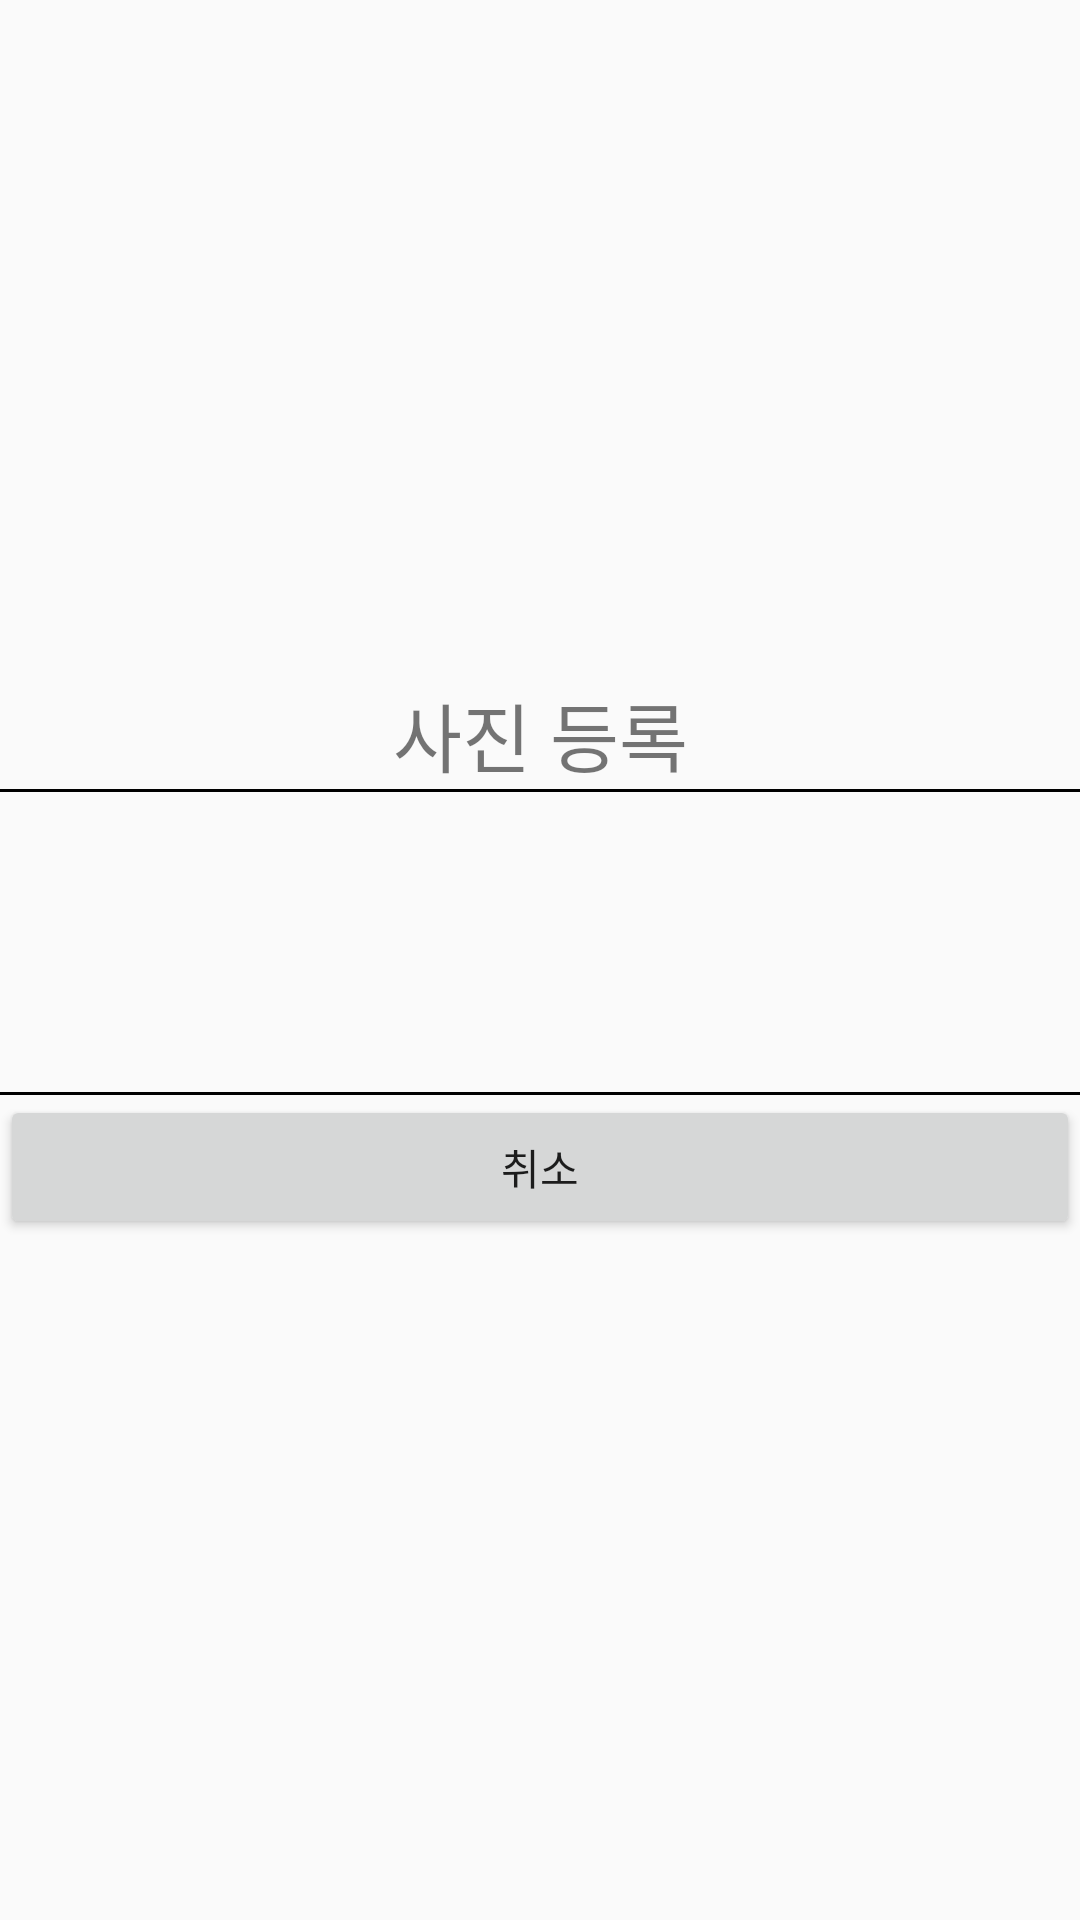

Produce the Android XML layout that renders to this screen, including the resource entries it uses.
<!-- AndroidManifest.xml: application theme AppTheme -->
<!-- res/layout/activity_card_image_menu.xml -->
<?xml version="1.0" encoding="utf-8"?>
<LinearLayout
    xmlns:android="http://schemas.android.com/apk/res/android"
    android:layout_width="match_parent"
    android:layout_height="match_parent"
    android:gravity="center"
    android:orientation="vertical">

    <TextView
        android:text="사진 등록"
        android:textSize="25dp"
        android:gravity="center"
        android:layout_width="match_parent"
        android:layout_height="wrap_content"/>

    <View
        android:layout_width="match_parent"
        android:layout_height="1dp"
        android:background="#000000"/>

    <LinearLayout
        android:layout_width="wrap_content"
        android:layout_height="wrap_content"
        android:gravity="center"
        android:orientation="horizontal">

        <ImageView
            android:id="@+id/ImageAdd"
            android:layout_width="80dp"
            android:layout_height="80dp"
            android:background="@drawable/cameraimage"
            android:layout_margin="10dp"/>
        <ImageView
            android:id="@+id/ImageDelete"
            android:layout_width="80dp"
            android:layout_height="80dp"
            android:background="@drawable/deleteimage"
            android:layout_margin="10dp"/>

    </LinearLayout>

    <View
        android:layout_width="match_parent"
        android:layout_height="1dp"
        android:background="#000000"/>

    <Button
        android:id="@+id/ImageMenuCancel"
        android:text="취소"
        android:layout_width="match_parent"
        android:layout_height="wrap_content"
        android:layout_gravity="center"/>

</LinearLayout>
<!-- resources referenced by this layout -->
<resources>
  <style name="AppTheme" parent="Theme.AppCompat.Light.NoActionBar">
          
          <item name="colorPrimary">@color/colorPrimary</item>
          <item name="colorPrimaryDark">@color/colorPrimaryDark</item>
          <item name="colorAccent">@color/colorAccent</item>
          <item name="android:statusBarColor">#152A49</item>
      </style>
  <!-- not gathered from this repository: default colours our renderer supplied (Android Studio template values) -->
  <color name="colorPrimary">#FF6200EE</color>
  <color name="colorPrimaryDark">#FF3700B3</color>
  <color name="colorAccent">#FF03DAC5</color>
</resources>
